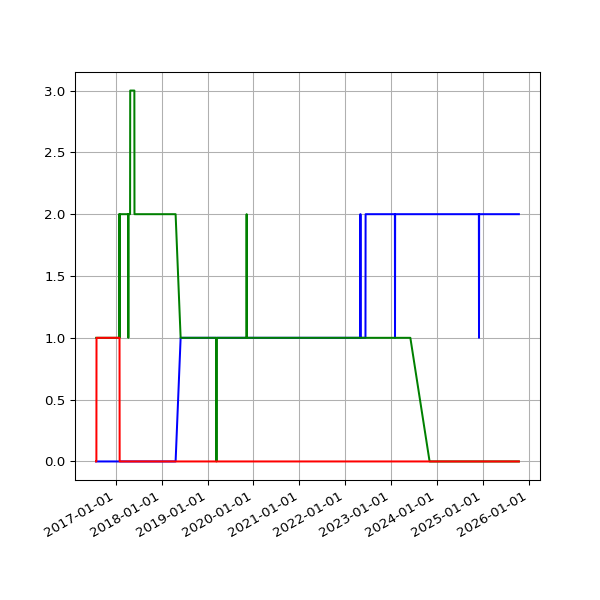

Source data for this figure (header and first rows):
date, 1.03, 2.02, 2.03
2016-07-29 03:10:05 +0100, , 1, 
2016-07-30 02:50:23 +0100, , 1, 
2016-07-31 02:34:55 +0100, , 1, 
2016-08-01 02:35:21 +0100, 1, 1, 
2016-08-02 02:34:52 +0100, 1, 1, 
2016-08-03 03:36:56 +0100, 1, 1, 
2016-08-04 02:42:07 +0100, 1, 1, 
2016-08-05 03:02:41 +0100, 1, 1, 
2016-08-06 03:06:52 +0100, 1, 1, 
2016-08-07 02:30:30 +0100, 1, 1, 
2016-08-08 02:31:25 +0100, 1, 1, 
2016-08-09 07:30:36 +0100, 1, 1, 
2016-08-10 03:46:59 +0100, 1, 1, 
2016-08-11 02:32:53 +0100, 1, 1, 
2016-08-12 02:35:56 +0100, 1, 1, 
2016-08-13 02:36:32 +0100, 1, 1, 
2016-08-14 02:38:43 +0100, 1, 1, 
2016-08-23 03:11:55 +0100, 1, 1, 
2016-08-24 03:04:44 +0100, 1, 1, 
2016-08-30 02:51:50 +0100, 1, 1, 
2016-08-31 02:52:11 +0100, 1, 1, 
2016-09-01 02:48:08 +0100, 1, 1, 
2016-09-02 03:02:46 +0100, 1, 1, 
2016-09-03 02:49:23 +0100, 1, 1, 
2016-09-04 02:42:12 +0100, 1, 1, 
2016-09-05 02:39:58 +0100, 1, 1, 
2016-09-06 02:37:07 +0100, 1, 1, 
2016-09-07 02:48:02 +0100, 1, 1, 
2016-09-08 02:53:28 +0100, 1, 1, 
2016-09-09 02:48:59 +0100, 1, 1, 
2016-09-10 02:44:12 +0100, 1, 1, 
2016-09-11 02:51:45 +0100, 1, 1, 
2016-09-12 02:42:29 +0100, 1, 1, 
2016-09-13 02:49:39 +0100, 1, 1, 
2016-09-14 02:52:52 +0100, 1, 1, 
2016-09-15 03:02:53 +0100, 1, 1, 
2016-09-16 03:28:46 +0100, 1, 1, 
2016-09-17 02:58:02 +0100, 1, 1, 
2016-09-18 03:02:23 +0100, 1, 1, 
2016-09-19 02:59:53 +0100, 1, 1, 
2016-09-20 02:59:21 +0100, 1, 1, 
2016-09-21 03:01:27 +0100, 1, 1, 
2016-09-22 02:32:56 +0100, 1, 1, 
2016-09-23 03:02:15 +0100, 1, 1, 
2016-09-24 03:16:04 +0100, 1, 1, 
2016-09-25 03:00:56 +0100, 1, 1, 
2016-09-26 02:58:25 +0100, 1, 1, 
2016-09-27 03:11:05 +0100, 1, 1, 
2016-09-28 02:59:41 +0100, 1, 1, 
2016-09-29 02:56:55 +0100, 1, 1, 
2016-09-30 02:58:41 +0100, 1, 1, 
2016-10-01 03:04:58 +0100, 1, 1, 
2016-10-03 02:44:00 +0100, 1, 1, 
2016-10-04 02:28:44 +0100, 1, 1, 
2016-10-05 03:07:52 +0100, 1, 1, 
2016-10-06 03:08:40 +0100, 1, 1, 
2016-10-07 03:04:31 +0100, 1, 1, 
2016-10-08 02:58:15 +0100, 1, 1, 
2016-10-09 02:56:44 +0100, 1, 1, 
2016-10-10 03:06:56 +0100, 1, 1, 
... 2,301 more rows
